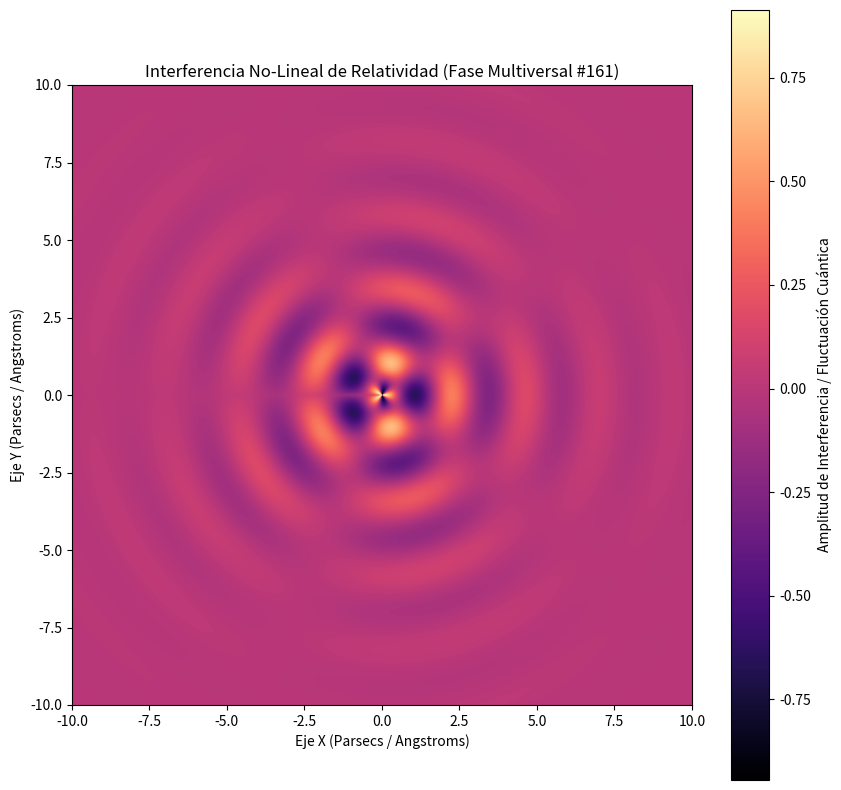

The script that saved this image:
%matplotlib inline
# Simulación Multiversal: Relatividad - Variante 161
import numpy as np
import matplotlib.pyplot as plt

# Parámetros Físicos No-Lineales
omega_1 = 2.638
omega_2 = 2.418
lambda_decay = 0.394
phase_shift = 1.727

x = np.linspace(-10, 10, 800)
y = np.linspace(-10, 10, 800)
X, Y = np.meshgrid(x, y)

# Dinámica de Fluidos / Campos Tensor-Escalares (Fase Multiversal)
R = np.sqrt(X**2 + Y**2) + 1e-5
Z = (np.sin(omega_1 * R + phase_shift) * np.cos(omega_2 * np.arctan2(Y, X))) * np.exp(-lambda_decay * R)

plt.figure(figsize=(10, 10))
plt.imshow(Z, cmap='magma', extent=[-10, 10, -10, 10], origin='lower')
plt.colorbar(label='Amplitud de Interferencia / Fluctuación Cuántica')
plt.title(r'Interferencia No-Lineal de Relatividad (Fase Multiversal #161)')
plt.xlabel('Eje X (Parsecs / Angstroms)')
plt.ylabel('Eje Y (Parsecs / Angstroms)')
plt.show()
